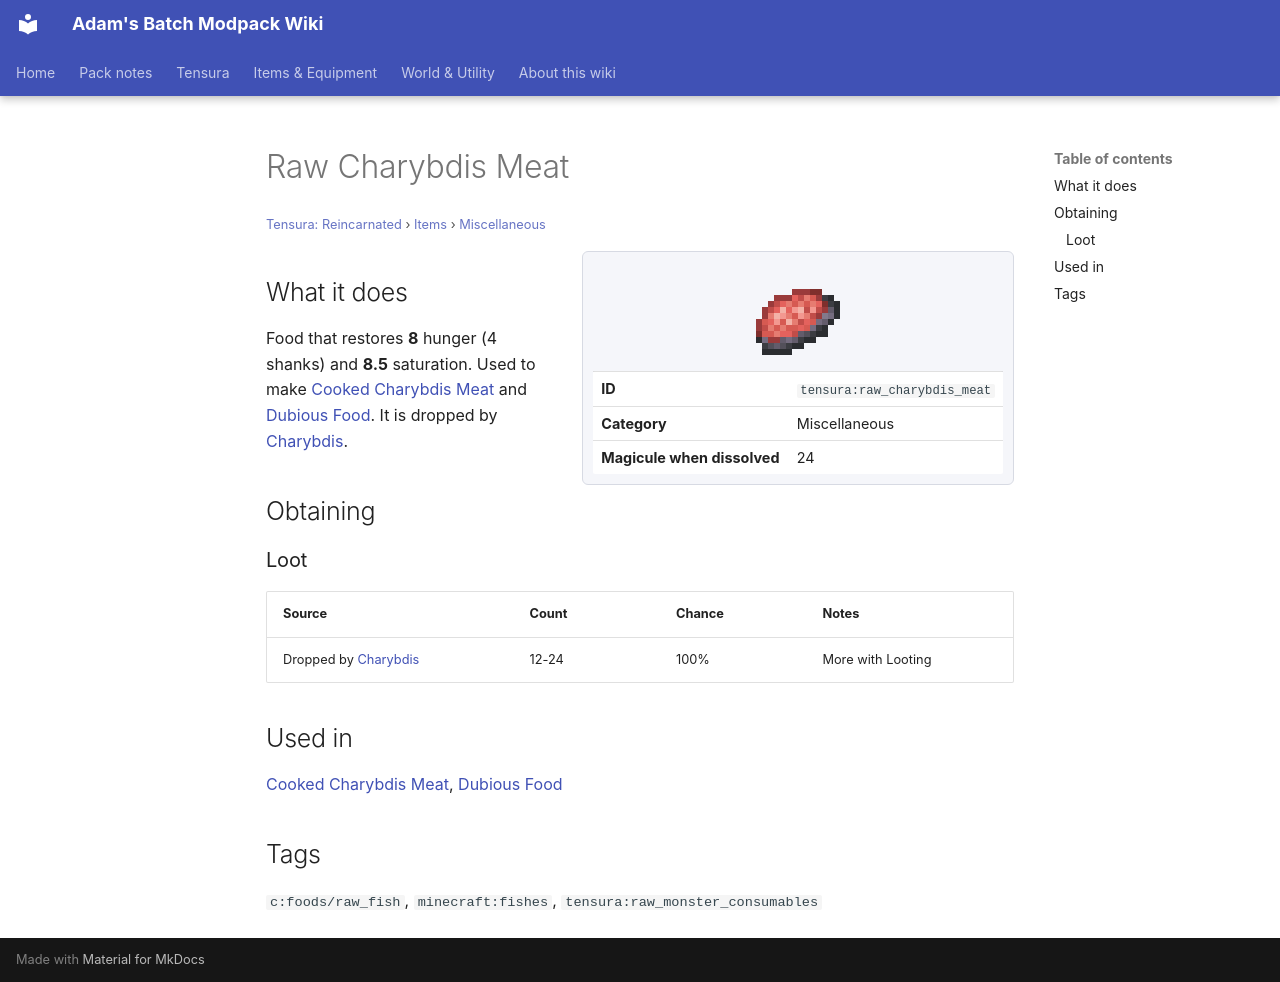

repository: Proteus-Nell/Adams-Batch-MC-Modpack-Wiki · page: tensura-reincarnated/items/miscellaneous/raw-charybdis-meat/index.html · generator: mkdocs

# Raw Charybdis Meat

<small>[Tensura: Reincarnated](../../index.md) &rsaquo; [Items](../index.md) &rsaquo; [Miscellaneous](index.md)</small>

<div class="infobox" markdown>

![Raw Charybdis Meat](../../../assets/icons/tensura/item/raw_charybdis_meat.png)

| | |
|---|---|
| **ID** | `tensura:raw_charybdis_meat` |
| **Category** | Miscellaneous |
| **Magicule when dissolved** | 24 |

</div>

## What it does

Food that restores **8** hunger (4 shanks) and **8.5** saturation. Used to make [Cooked Charybdis Meat](cooked-charybdis-meat.md) and [Dubious Food](dubious-food.md). It is dropped by [Charybdis](../../mobs/charybdis.md).

## Obtaining

### Loot

| Source | Count | Chance | Notes |
|---|---|---|---|
| Dropped by [Charybdis](../../mobs/charybdis.md) | 12-24 | 100% | More with Looting |

## Used in

[Cooked Charybdis Meat](cooked-charybdis-meat.md), [Dubious Food](dubious-food.md)

## Tags

`c:foods/raw_fish`, `minecraft:fishes`, `tensura:raw_monster_consumables`
